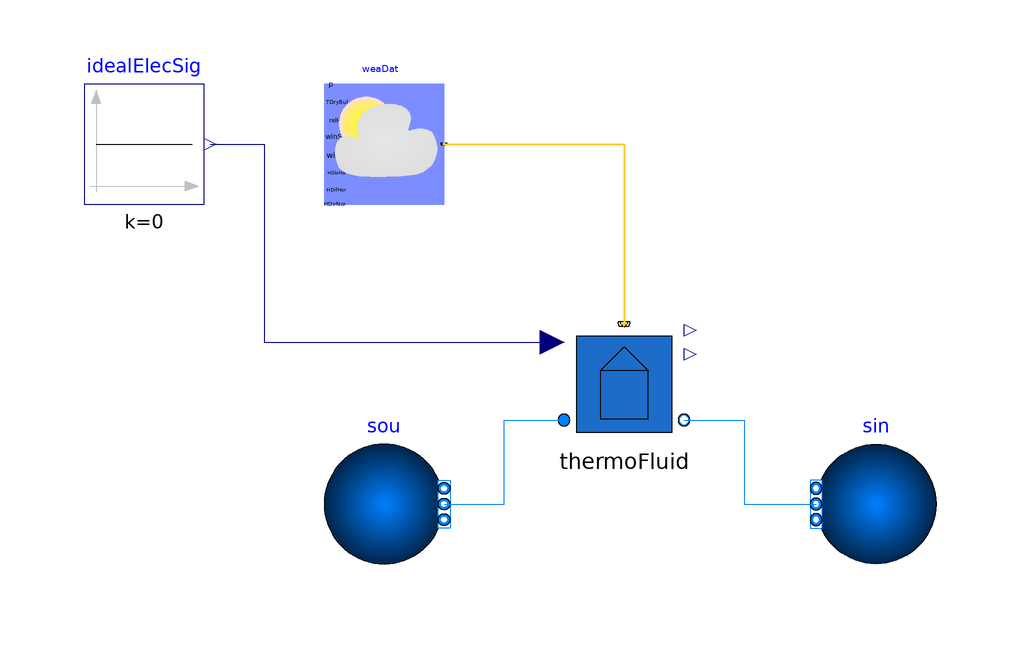

The component connection diagram of the Modelica model below, drawn from its own Placement and Line annotations.

model ThermoFluid1E "Test model for the thermofluid subsystem"
  extends Modelica.Icons.Example;
  package Medium=Buildings.Media.Water
    "Medium in the building distribution system";
  Buildings.BoundaryConditions.WeatherData.ReaderTMY3
                                            weaDat(
    calTSky=Buildings.BoundaryConditions.Types.SkyTemperatureCalculation.HorizontalRadiation,
    computeWetBulbTemperature=false,
    filNam=Modelica.Utilities.Files.loadResource("modelica://Buildings/Resources/weatherdata/USA_IL_Chicago-OHare.Intl.AP.725300_TMY3.mos"))
    "Weather data reader"
    annotation (Placement(transformation(extent={{-40,60},{-20,80}})));

  BICEPS.Fluid.Subsystems.ThermoFluidOneElement thermoFluid(
    redeclare package MediumWat = Medium,
    QHea_flow_nominal=261700,
    COP_nominal=4,
    mLoaHea_flow_nominal=10)
    annotation (Placement(transformation(extent={{0,20},{20,40}})));
  Modelica.Blocks.Sources.Constant idealElecSig(k=0) "Ideal electrical signal"
    annotation (Placement(transformation(extent={{-80,60},{-60,80}})));
  Buildings.Fluid.Sources.Boundary_pT sou(redeclare package Medium = Medium,
    T=thermoFluid.TDisWatMin,
    nPorts=1) "Source"
    annotation (Placement(transformation(extent={{-40,0},{-20,20}})));
  Buildings.Fluid.Sources.Boundary_pT sin(redeclare package Medium = Medium,
      nPorts=1) "Sink"
    annotation (Placement(transformation(extent={{62,0},{42,20}})));
equation
  connect(weaDat.weaBus, thermoFluid.weaBus) annotation (Line(
      points={{-20,70},{10,70},{10,40}},
      color={255,204,51},
      thickness=0.5));
  connect(idealElecSig.y, thermoFluid.yEle) annotation (Line(points={{-59,70},{-50,
          70},{-50,37},{-2,37}}, color={0,0,127}));
  connect(sou.ports[1], thermoFluid.port_a) annotation (Line(points={{-20,10},{-10,
          10},{-10,24},{0,24}}, color={0,127,255}));
  connect(thermoFluid.port_b, sin.ports[1]) annotation (Line(points={{20,24},{30,
          24},{30,10},{42,10}}, color={0,127,255}));
  annotation (Icon(coordinateSystem(preserveAspectRatio=false)),
    __Dymola_Commands(
      file="modelica://BICEPS/Resources/Scripts/Dymola/Fluid/Subsystems/Examples/ThermoFluid1E.mos"
      "Simulate and plot"),
    experiment(
      StopTime=86400,
      Tolerance=1e-06,
      __Dymola_Algorithm="Dassl"),
    Diagram(
        coordinateSystem(preserveAspectRatio=false)));
end ThermoFluid1E;